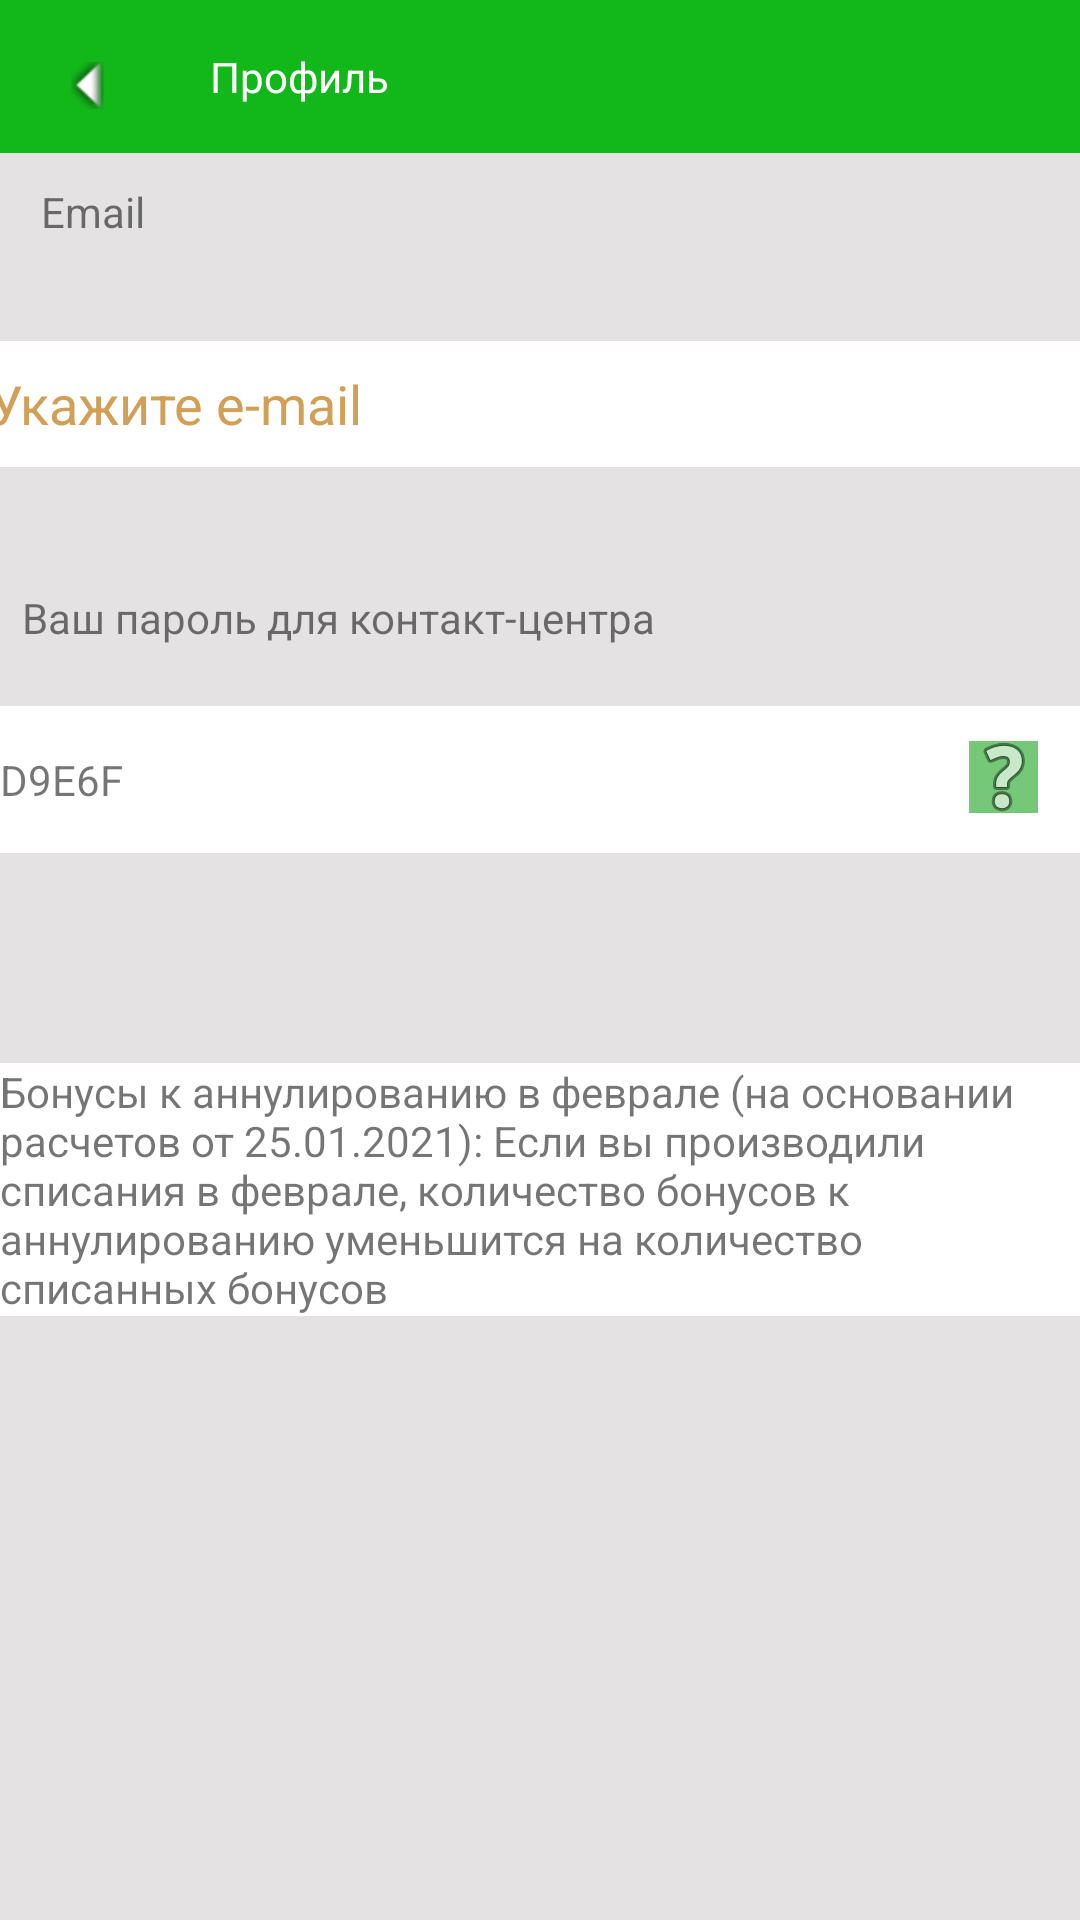

Layout XML and referenced resources for this Android screen:
<!-- AndroidManifest.xml: application theme Theme.Lab1 -->
<!-- res/layout/activity_three.xml -->
<?xml version="1.0" encoding="utf-8"?>
<androidx.constraintlayout.widget.ConstraintLayout
    xmlns:android="http://schemas.android.com/apk/res/android"
    xmlns:app="http://schemas.android.com/apk/res-auto"
    xmlns:tools="http://schemas.android.com/tools"
    android:layout_width="match_parent"
    android:layout_height="match_parent"
    android:background="#E4E2E2">

    <TextView
        android:id="@+id/textView8"
        android:layout_width="411dp"
        android:layout_height="51dp"
        android:background="#12B819"
        android:paddingStart="70dp"
        android:gravity="center_vertical"
        android:text="@string/Profile"
        android:textColor="@color/white"
        app:layout_constraintBottom_toBottomOf="parent"
        app:layout_constraintEnd_toEndOf="parent"
        app:layout_constraintHorizontal_bias="0.0"
        app:layout_constraintStart_toStartOf="parent"
        app:layout_constraintTop_toTopOf="parent"
        app:layout_constraintVertical_bias="0.0" />

    <ImageButton
        android:id="@+id/imageButton"
        android:layout_width="41dp"
        android:layout_height="30dp"
        android:background="@null"
        android:contentDescription="@string/arrow_back"
        android:rotation="270"
        app:layout_constraintBottom_toBottomOf="parent"
        app:layout_constraintEnd_toEndOf="parent"
        app:layout_constraintHorizontal_bias="0.027"
        app:layout_constraintStart_toStartOf="parent"
        app:layout_constraintTop_toTopOf="parent"
        app:layout_constraintVertical_bias="0.022"
        app:srcCompat="@android:drawable/arrow_up_float" />

    <TextView
        android:id="@+id/textView9"
        android:layout_width="wrap_content"
        android:layout_height="wrap_content"
        android:text="@string/email"
        app:layout_constraintBottom_toBottomOf="parent"
        app:layout_constraintEnd_toEndOf="parent"
        app:layout_constraintHorizontal_bias="0.042"
        app:layout_constraintStart_toStartOf="parent"
        app:layout_constraintTop_toTopOf="parent"
        app:layout_constraintVertical_bias="0.098" />

    <EditText
        android:id="@+id/editTextTextEmailAddress"
        android:layout_width="411dp"
        android:layout_height="42dp"
        android:autofillHints=""
        android:ems="10"
        android:hint="@string/write_e_mail"
        android:inputType="textEmailAddress"
        android:textColorHint="#D19F56"
        android:background="@color/white"
        app:layout_constraintBottom_toBottomOf="parent"
        app:layout_constraintEnd_toEndOf="parent"
        app:layout_constraintHorizontal_bias="0.079"
        app:layout_constraintStart_toStartOf="parent"
        app:layout_constraintTop_toTopOf="@+id/textView8"
        app:layout_constraintVertical_bias="0.19" />

    <TextView
        android:id="@+id/textView10"
        android:layout_width="wrap_content"
        android:layout_height="wrap_content"
        android:text="@string/Contactcenter"
        app:layout_constraintBottom_toBottomOf="parent"
        app:layout_constraintEnd_toEndOf="parent"
        app:layout_constraintHorizontal_bias="0.05"
        app:layout_constraintStart_toStartOf="parent"
        app:layout_constraintTop_toTopOf="@+id/textView8"
        app:layout_constraintVertical_bias="0.316" />

    <TextView
        android:id="@+id/textView11"
        android:layout_width="410dp"
        android:layout_height="49dp"
        android:background="@color/white"
        android:gravity="center_vertical"
        android:text="@string/d9e6f"
        app:layout_constraintBottom_toBottomOf="parent"
        app:layout_constraintEnd_toEndOf="parent"
        app:layout_constraintHorizontal_bias="0.0"
        app:layout_constraintStart_toStartOf="parent"
        app:layout_constraintTop_toTopOf="@+id/textView8"
        app:layout_constraintVertical_bias="0.398" />

    <ImageButton
        android:id="@+id/imageButton2"
        android:layout_width="23dp"
        android:layout_height="24dp"
        android:background="#76C879"
        app:layout_constraintBottom_toBottomOf="parent"
        app:layout_constraintEnd_toEndOf="parent"
        app:layout_constraintHorizontal_bias="0.958"
        app:layout_constraintStart_toStartOf="@+id/textView11"
        app:layout_constraintTop_toTopOf="parent"
        app:layout_constraintVertical_bias="0.401"
        app:srcCompat="@android:drawable/ic_menu_help"
        android:contentDescription="@string/question" />

    <TextView
        android:id="@+id/textView12"
        android:layout_width="wrap_content"
        android:layout_height="wrap_content"
        android:text="@string/bonuses"
        android:background="@color/white"
        app:layout_constraintBottom_toBottomOf="parent"
        app:layout_constraintEnd_toEndOf="parent"
        app:layout_constraintHorizontal_bias="0.0"
        app:layout_constraintStart_toStartOf="parent"
        app:layout_constraintTop_toBottomOf="@+id/textView11"
        app:layout_constraintVertical_bias="0.258" />

    <ImageButton
        android:id="@+id/imageButton3"
        android:layout_width="24dp"
        android:layout_height="27dp"
        android:background="@null"
        app:layout_constraintBottom_toBottomOf="@+id/editTextTextEmailAddress"
        app:layout_constraintEnd_toEndOf="@+id/editTextTextEmailAddress"
        app:layout_constraintHorizontal_bias="0.958"
        app:layout_constraintStart_toStartOf="parent"
        app:layout_constraintTop_toTopOf="@+id/editTextTextEmailAddress"
        app:layout_constraintVertical_bias="0.533"
        app:srcCompat="@android:drawable/ic_menu_edit" />
</androidx.constraintlayout.widget.ConstraintLayout>
<!-- resources referenced by this layout -->
<resources>
  <color name="white">#FFFFFFFF</color>
  <string name="Contactcenter">Ваш пароль для контакт-центра</string>
  <string name="Profile">Профиль</string>
  <string name="arrow_back">arrow_back</string>
  <string name="bonuses">Бонусы к аннулированию в феврале (на основании расчетов от 25.01.2021): Если вы производили списания в феврале, количество бонусов к аннулированию уменьшится на количество списанных бонусов</string>
  <string name="d9e6f">D9E6F</string>
  <string name="email">Email</string>
  <string name="question">question</string>
  <string name="write_e_mail">Укажите e-mail</string>
  <style name="Theme.Lab1" parent="Theme.MaterialComponents.DayNight.NoActionBar">
          
          <item name="colorPrimary">@color/purple_500</item>
          <item name="colorPrimaryVariant">@color/purple_700</item>
          <item name="colorOnPrimary">@color/white</item>
          
          <item name="colorSecondary">@color/teal_200</item>
          <item name="colorSecondaryVariant">@color/teal_700</item>
          <item name="colorOnSecondary">@color/black</item>
          
          <item name="android:statusBarColor" tools:targetApi="l">?attr/colorPrimaryVariant</item>
          
      </style>
  <color name="purple_500">#FF6200EE</color>
  <color name="purple_700">#FF3700B3</color>
  <color name="teal_200">#FF03DAC5</color>
  <color name="teal_700">#FF018786</color>
  <color name="black">#FF000000</color>
</resources>
